Run: headless pygame with SDL's dummy video driver; simulated clock (each Clock.tick advances the game by its frame time, no real sleeping); random seed 0; keys injected as events and as key.get_pressed() state; mouse plan: one left click at the window centre at the start of phase 2, then a move to the lower-right quarter at the start of phase 3.
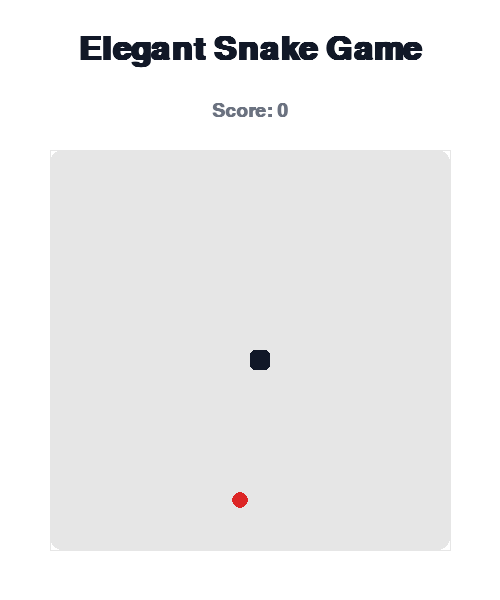
Frame 1 of 4 · flips 1–60 · no input
Frame 2 of 4 · flips 61–180 · clicked the window centre · tapped SPACE, RETURN · held RIGHT (→), D · screen unchanged from frame 1, image omitted
Frame 3 of 4 · flips 181–300 · moved the mouse to the lower-right quarter · held DOWN (↓), S · screen unchanged from frame 2, image omitted
Frame 4 of 4 · flips 301–420 · held LEFT (←), A, UP (↑), W · screen unchanged from frame 3, image omitted

The pygame program that drew these frames:

import pygame
import sys
import random

pygame.init()

# Window
WIDTH, HEIGHT = 500, 600
PLAY_WIDTH, PLAY_HEIGHT = 400, 400
PLAY_AREA_POS = ((WIDTH - PLAY_WIDTH) // 2, 150)

SCREEN = pygame.display.set_mode((WIDTH, HEIGHT))
pygame.display.set_caption("Elegant Snake Game")

# Colors (Default Design)
WHITE = (255, 255, 255)
BLACK = (17, 24, 39)  # for snake and text
GRAY = (107, 114, 128)  # neutral gray for secondary text
LIGHT_GRAY = (230, 230, 230)  # for subtle backgrounds / card
RED = (220, 38, 38)  # red accent for food and buttons

# Fonts
TITLE_FONT = pygame.font.SysFont("Segoe UI", 48, bold=True)
SCORE_FONT = pygame.font.SysFont("Segoe UI", 28, bold=True)
GAME_OVER_FONT = pygame.font.SysFont("Segoe UI", 40, bold=True)
BUTTON_FONT = pygame.font.SysFont("Segoe UI", 26, bold=True)

# Game variables
CELL_SIZE = 20  # Size of each grid cell
COLS = PLAY_WIDTH // CELL_SIZE
ROWS = PLAY_HEIGHT // CELL_SIZE
FPS = 10

clock = pygame.time.Clock()


class Snake:
    def __init__(self):
        # Start at center
        self.positions = [(COLS // 2, ROWS // 2)]
        self.direction = (0, 0)  # Init stationary
        self.grow_pending = 0

    def get_head_position(self):
        return self.positions[0]

    def turn(self, dir):
        # Prevent reverse direction
        opposites = {(1,0):(-1,0), (-1,0):(1,0), (0,1):(0,-1), (0,-1):(0,1)}
        if self.direction == opposites.get(dir, None):
            return
        self.direction = dir

    def move(self):
        if self.direction == (0,0):
            return
        cur = self.get_head_position()
        new = ((cur[0] + self.direction[0]) % COLS, (cur[1] + self.direction[1]) % ROWS)
        if new in self.positions:
            # Collision with self, handled elsewhere
            self.positions.insert(0, new)
        else:
            self.positions.insert(0, new)
        if self.grow_pending > 0:
            self.grow_pending -= 1
        else:
            self.positions.pop()

    def grow(self):
        self.grow_pending += 1

    def collided(self):
        head = self.get_head_position()
        return self.positions.count(head) > 1

    def draw(self, surface):
        for pos in self.positions:
            x, y = pos
            rect = pygame.Rect(
                PLAY_AREA_POS[0] + x * CELL_SIZE,
                PLAY_AREA_POS[1] + y * CELL_SIZE,
                CELL_SIZE, CELL_SIZE,
            )
            pygame.draw.rect(surface, BLACK, rect, border_radius=5)


class Food:
    def __init__(self, snake_positions):
        self.position = self.random_position(snake_positions)

    def random_position(self, snake_positions):
        positions = [(x, y) for x in range(COLS) for y in range(ROWS) if (x, y) not in snake_positions]
        return random.choice(positions)

    def draw(self, surface):
        x, y = self.position
        center = (PLAY_AREA_POS[0] + x * CELL_SIZE + CELL_SIZE // 2,
                  PLAY_AREA_POS[1] + y * CELL_SIZE + CELL_SIZE // 2)
        radius = CELL_SIZE // 2 - 2
        pygame.draw.circle(surface, RED, center, radius)


def draw_grid(surface):
    for x in range(COLS + 1):
        start_pos = (PLAY_AREA_POS[0] + x * CELL_SIZE, PLAY_AREA_POS[1])
        end_pos = (PLAY_AREA_POS[0] + x * CELL_SIZE, PLAY_AREA_POS[1] + PLAY_HEIGHT)
        pygame.draw.line(surface, LIGHT_GRAY, start_pos, end_pos, 1)
    for y in range(ROWS + 1):
        start_pos = (PLAY_AREA_POS[0], PLAY_AREA_POS[1] + y * CELL_SIZE)
        end_pos = (PLAY_AREA_POS[0] + PLAY_WIDTH, PLAY_AREA_POS[1] + y * CELL_SIZE)
        pygame.draw.line(surface, LIGHT_GRAY, start_pos, end_pos, 1)


def draw_text(surface, text, font, color, center):
    text_surf = font.render(text, True, color)
    text_rect = text_surf.get_rect(center=center)
    surface.blit(text_surf, text_rect)


def draw_button(surface, rect, text, hovered):
    radius = 12
    bg_color = RED if hovered else BLACK
    text_color = WHITE
    pygame.draw.rect(surface, bg_color, rect, border_radius=radius)
    text_surf = BUTTON_FONT.render(text, True, text_color)
    text_rect = text_surf.get_rect(center=rect.center)
    surface.blit(text_surf, text_rect)


def main():
    snake = Snake()
    food = Food(snake.positions)
    score = 0
    running = True
    game_over = False

    # Restart button rect
    button_width = 180
    button_height = 50
    button_rect = pygame.Rect((WIDTH - button_width) // 2, PLAY_AREA_POS[1] + PLAY_HEIGHT + 60, button_width, button_height)

    while running:
        mouse_pos = pygame.mouse.get_pos()
        button_hovered = button_rect.collidepoint(mouse_pos)

        for event in pygame.event.get():
            if event.type == pygame.QUIT:
                running = False

            if event.type == pygame.KEYDOWN and not game_over:
                if event.key == pygame.K_UP:
                    snake.turn((0, -1))
                elif event.key == pygame.K_DOWN:
                    snake.turn((0, 1))
                elif event.key == pygame.K_LEFT:
                    snake.turn((-1, 0))
                elif event.key == pygame.K_RIGHT:
                    snake.turn((1, 0))

            if game_over:
                if event.type == pygame.MOUSEBUTTONDOWN and button_hovered:
                    # Restart game
                    snake = Snake()
                    food = Food(snake.positions)
                    score = 0
                    game_over = False

        if not game_over:
            snake.move()
            # Check eating food
            if snake.get_head_position() == food.position:
                snake.grow()
                score += 1
                food = Food(snake.positions)

            # Check collision with self
            if snake.collided():
                game_over = True

        # Draw background
        SCREEN.fill(WHITE)

        # Draw Title
        draw_text(SCREEN, "Elegant Snake Game", TITLE_FONT, BLACK, (WIDTH // 2, 50))

        # Draw score
        draw_text(SCREEN, f"Score: {score}", SCORE_FONT, GRAY, (WIDTH // 2, 110))

        # Draw play area background card with subtle shadow
        play_area_rect = pygame.Rect(PLAY_AREA_POS, (PLAY_WIDTH, PLAY_HEIGHT))
        pygame.draw.rect(SCREEN, LIGHT_GRAY, play_area_rect, border_radius=12)

        # Draw grid lines
        draw_grid(SCREEN)

        # Draw snake and food
        snake.draw(SCREEN)
        food.draw(SCREEN)

        if game_over:
            # Draw translucent overlay
            overlay = pygame.Surface((WIDTH, HEIGHT), pygame.SRCALPHA)
            overlay.fill((255, 255, 255, 220))
            SCREEN.blit(overlay, (0, 0))

            # Draw Game Over card with subtle shadow
            card_width, card_height = 350, 180
            card_x = (WIDTH - card_width) // 2
            card_y = (HEIGHT - card_height) // 2
            card_rect = pygame.Rect(card_x, card_y, card_width, card_height)

            pygame.draw.rect(SCREEN, WHITE, card_rect, border_radius=12)
            pygame.draw.rect(SCREEN, LIGHT_GRAY, card_rect, 1, border_radius=12)

            draw_text(SCREEN, "Game Over!", GAME_OVER_FONT, BLACK, (WIDTH // 2, card_y + 50))
            draw_text(SCREEN, f"Final Score: {score}", SCORE_FONT, GRAY, (WIDTH // 2, card_y + 100))

            # Draw restart button with hover effect
            draw_button(SCREEN, button_rect, "Restart", button_hovered)

        pygame.display.flip()
        clock.tick(FPS)

    pygame.quit()
    sys.exit()


if __name__ == "__main__":
    main()
